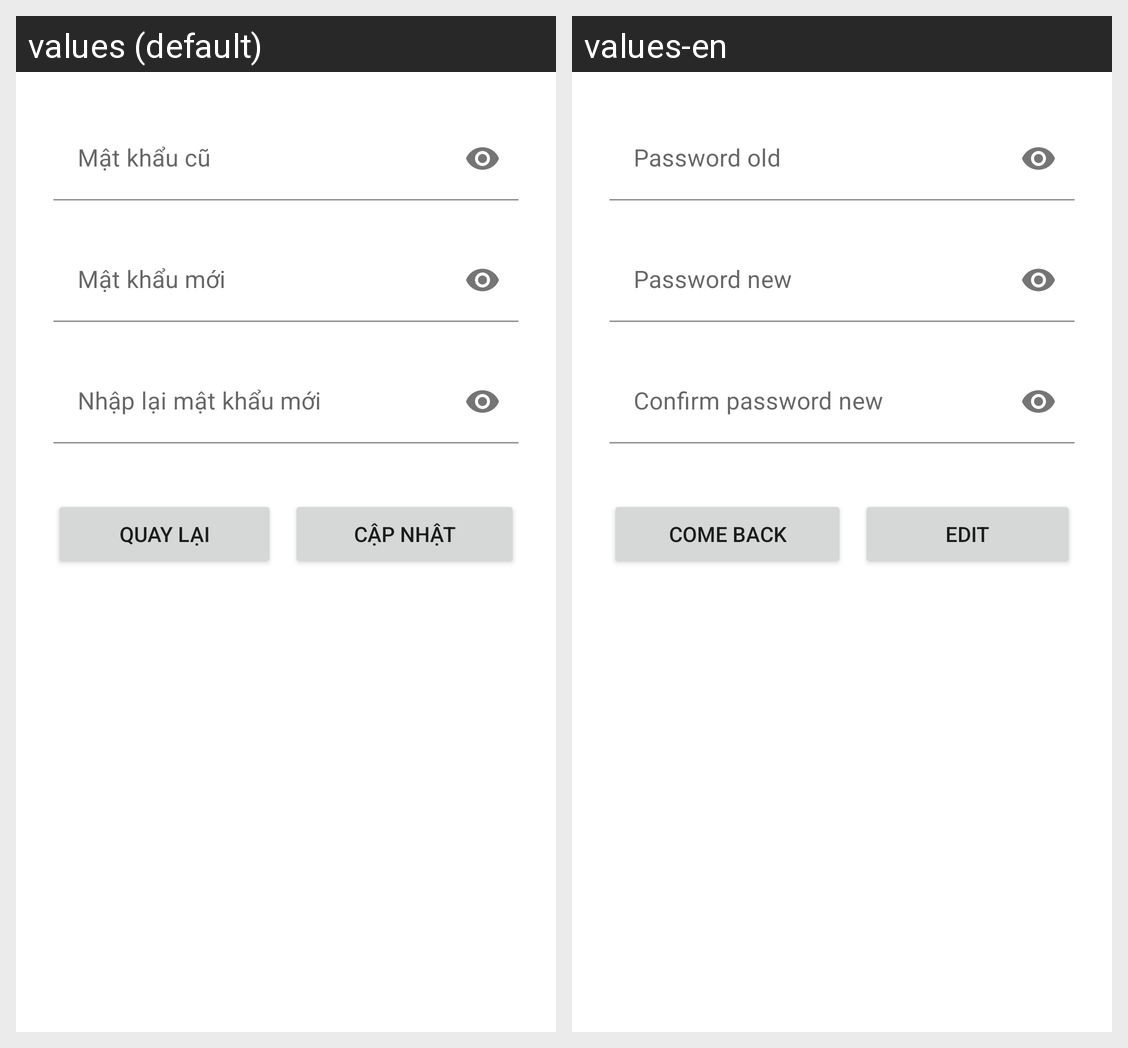

Strings drawn on this Android screen and how each of the app's shown locales translates them:
Android screen res/layout/activity_change_password.xml rendered under 2 locales, left to right: values (default), values-en. Device: Nexus 5 (rendered at 1080×1920; each locale shown at half size, 540×960, under a caption strip naming it); theme Theme.ProjectSemIV.
Strings drawn on this screen, with the default value and each locale's value (text and hints the layout hard-codes, and strings that could not be matched under every locale, appear in the picture but are not listed):

password_old
  values: Mật khẩu cũ
  values-en: Password old

password_new
  values: Mật khẩu mới
  values-en: Password new

confirm_password_new
  values: Nhập lại mật khẩu mới
  values-en: Confirm password new

comeback
  values: Quay lại
  values-en: Come back

edit
  values: Cập Nhật
  values-en: Edit
